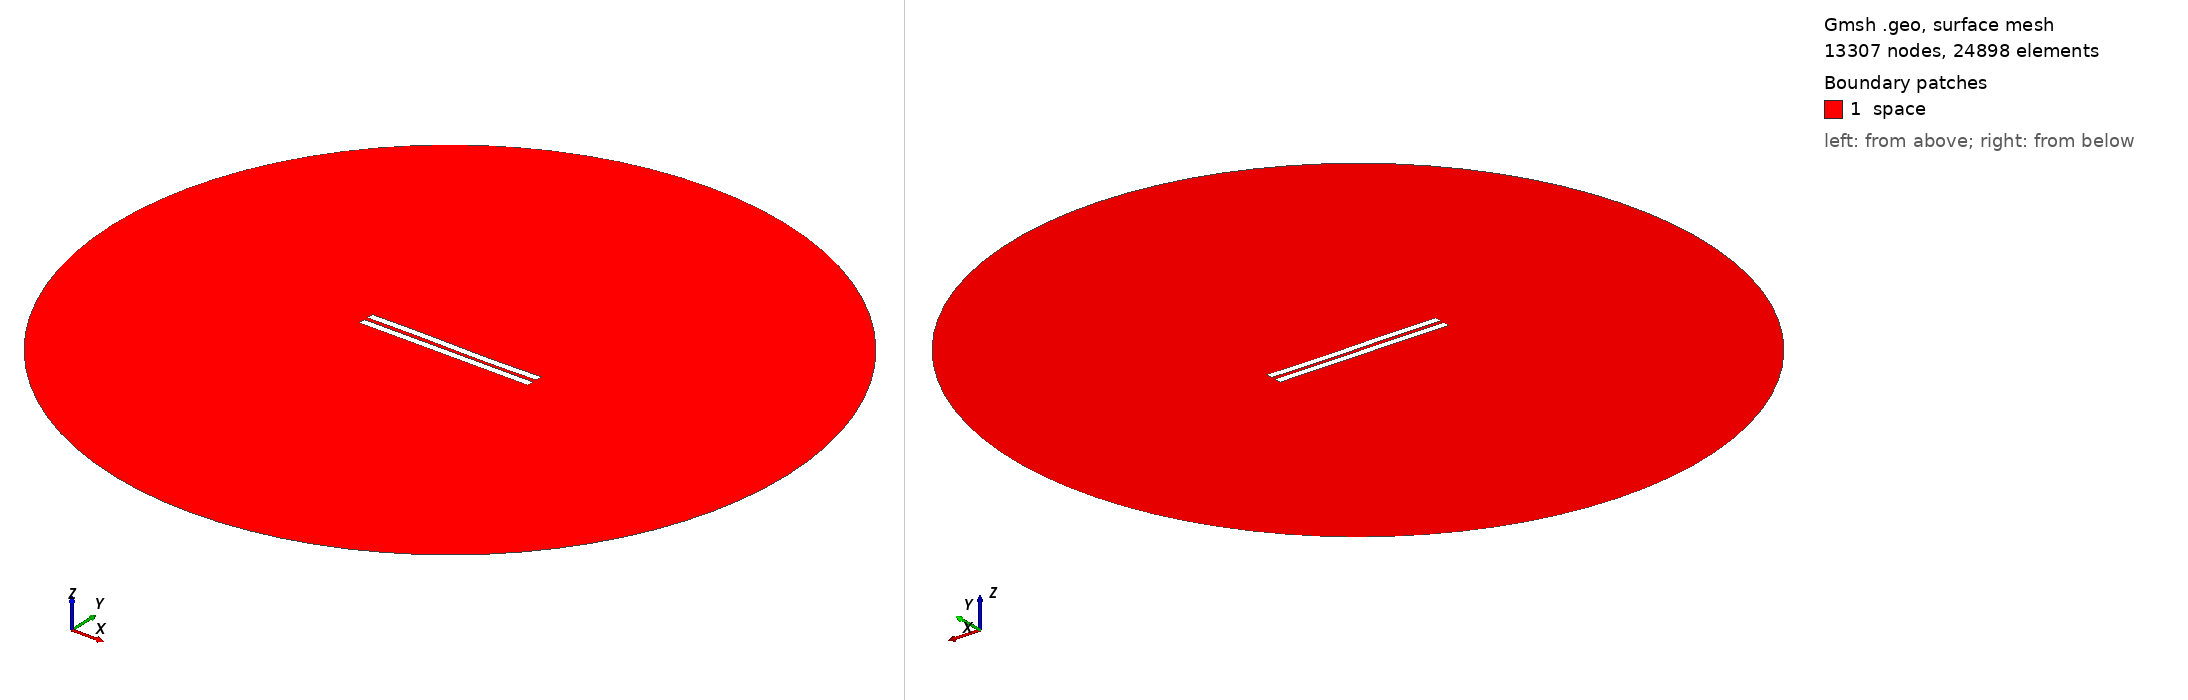

Gmsh geometry script, surface-meshed: 13307 nodes, 24898 surface elements. Boundary patches (legend numbers): 1 space. Left view from above one corner, right view from below the opposite corner. Legend entries are the model's physical surfaces. The drawing asked Gmsh for element sizes between 1% and 20% of the model's largest extent; the script's own settings can give other sizes.

=== 2548.geo (drawn) ===
//---------------------------------------
// Geometry kernel
//---------------------------------------

SetFactory("OpenCASCADE");



//---------------------------------------
// Parameters of the geometry
//---------------------------------------

// Overetch of the upper plate
overetch = 0.0;

// Distance between the plates
distance = 2.5;

// Discretization over the x axis (for the deformation)
nx = 50; 

// Length of the plate
L = 100 - overetch; 

// Number of modes
n = 4; 

// 1st mode coefficient
coeff(1) = -0.15;
beta(1) = 0.596864 * 3.1415926535 / L;

// 2nd mode coefficient
coeff(2) = -0.075;
beta(2) = 1.49418 * 3.1415926535 / L;

// 3rd mode coefficient
coeff(3) = 0.15;
beta(3) = 2.50025 * 3.1415926535 / L;

// 4th mode coefficient
coeff(4) = 0.0;
beta(4) = 3.49999 * 3.1415926535 / L;



//---------------------------------------
// Upper plate (deformed rectangle)
//---------------------------------------

// Coordiantes of the upper plate
xmin = -50;
xmax = 50 - overetch;

// Height of the upper plate
yheight = 4 - 2 * overetch;

// Indexes of the points
UpperID[] = {};
LowerID[] = {};
LeftID[] = {};
RightID[] = {};

// Point index
p = 1;

// Horizontal edges
For i In {1:nx}
    x = xmin + (i-1)*(xmax - xmin)/(nx-1);

    y_bottom = distance / 2 + overetch;
    For j In {1:n}
        C = (Cosh(beta(j)*L) + Cos(beta(j)*L)) / (Sinh(beta(j)*L) + Sin(beta(j)*L));
        y_bottom  = y_bottom + coeff(j) * (Cosh(beta(j)*(x+50)) - Cos(beta(j)*(x+50)) - C * (Sinh(beta(j)*(x+50)) - Sin(beta(j)*(x+50))));
    EndFor

    y_top = y_bottom + yheight;

    Point(p) = {x, y_top, 0, 1.0};
    UpperID[i] = p;
    p = p + 1;

    Point(p) = {x, y_bottom, 0, 1.0};
    LowerID[i] = p;
    p = p + 1;
EndFor

// Create point lists
UpperPts[] = {}; LowerPts[] = {};
For i In {1:nx}
  UpperPts[] += {UpperID[i]};
  LowerPts[] += {LowerID[i]};
EndFor

// Build splines
Spline(1) = {UpperPts[]};
Spline(2) = {LowerPts[]};
Line(3) = {LowerPts[nx-1], UpperPts[nx-1]};
Line(4) = {LowerPts[0], UpperPts[0]};

// Build the plane surface
Curve Loop(1) = {2, 3, -1, -4};
Plane Surface(1) = {1};



//---------------------------------------
// Lower plate (rectangle)
//---------------------------------------

// Vertices
Point(1001) = {-50, -1, 0, 1.0};
Point(1002) = { 50, -1, 0, 1.0};
Point(1003) = { 50,  -5, 0, 1.0};
Point(1004) = {-50,  -5, 0, 1.0};

// Edges
Line(5) = {1001, 1002};
Line(6) = {1002, 1003};
Line(7) = {1003, 1004};
Line(8) = {1004, 1001};

// Plane surface
Line Loop(2) = {5, 6, 7, 8};
Plane Surface(2) = {2}; 



//---------------------------------------
// Outer (fictious) boundary
//---------------------------------------

// Points
Point(1005) = {0, 0, 0};       // Center
Point(1006) = {200, 0, 0};     // Start point
Point(1007) = {0, 200, 0};     // 90 degrees
Point(1008) = {-200, 0, 0};    // 180 degrees
Point(1009) = {0, -200, 0};    // 270 degrees

// Circle arcs (each needs start, center, end)
Circle(9) = {1006, 1005, 1007};
Circle(10) = {1007, 1005, 1008};
Circle(11) = {1008, 1005, 1009};
Circle(12) = {1009, 1005, 1006};

// Plane surface for the entire domain
Curve Loop(3) = {9, 10, 11, 12};
Surface(3) = {3};

// Subtract the plates from the whole domain to obtain the actual domain where we want to solve the equations
BooleanDifference{ Surface{3}; Delete; }{ Surface{1}; Surface{2}; Delete; }




//---------------------------------------
// Transfinite Lines/Curves
//---------------------------------------

// Set the number of points on the boundaries
r = 7;

// Plates
Transfinite Curve {1, 2} = 50*r Using Progression 1;
Transfinite Curve {3, 4} = 2*r Using Progression 1;
Transfinite Line {5, 7} = 50*r Using Progression 1;
Transfinite Line {6, 8} = 2*r Using Progression 1;

// Outer boundary
Transfinite Line {9, 10, 11, 12} = 20 Using Progression 1;



//---------------------------------------
// Physical groups
//---------------------------------------                

// Physical curves (boundaries)
Physical Line("force_segment", 10) = {2};
Physical Line("upper_plate", 11) = {1, 3, 4};
Physical Line("lower_plate", 12) = {5, 6, 7, 8};
Physical Line("boundary", 20) = {9, 10, 11, 12};

// Physical Surfaces
Physical Surface("space", 30) = {3};



//---------------------------------------
// 6. Generate the Mesh
//---------------------------------------

// 2D mesh generation
Mesh 2;
